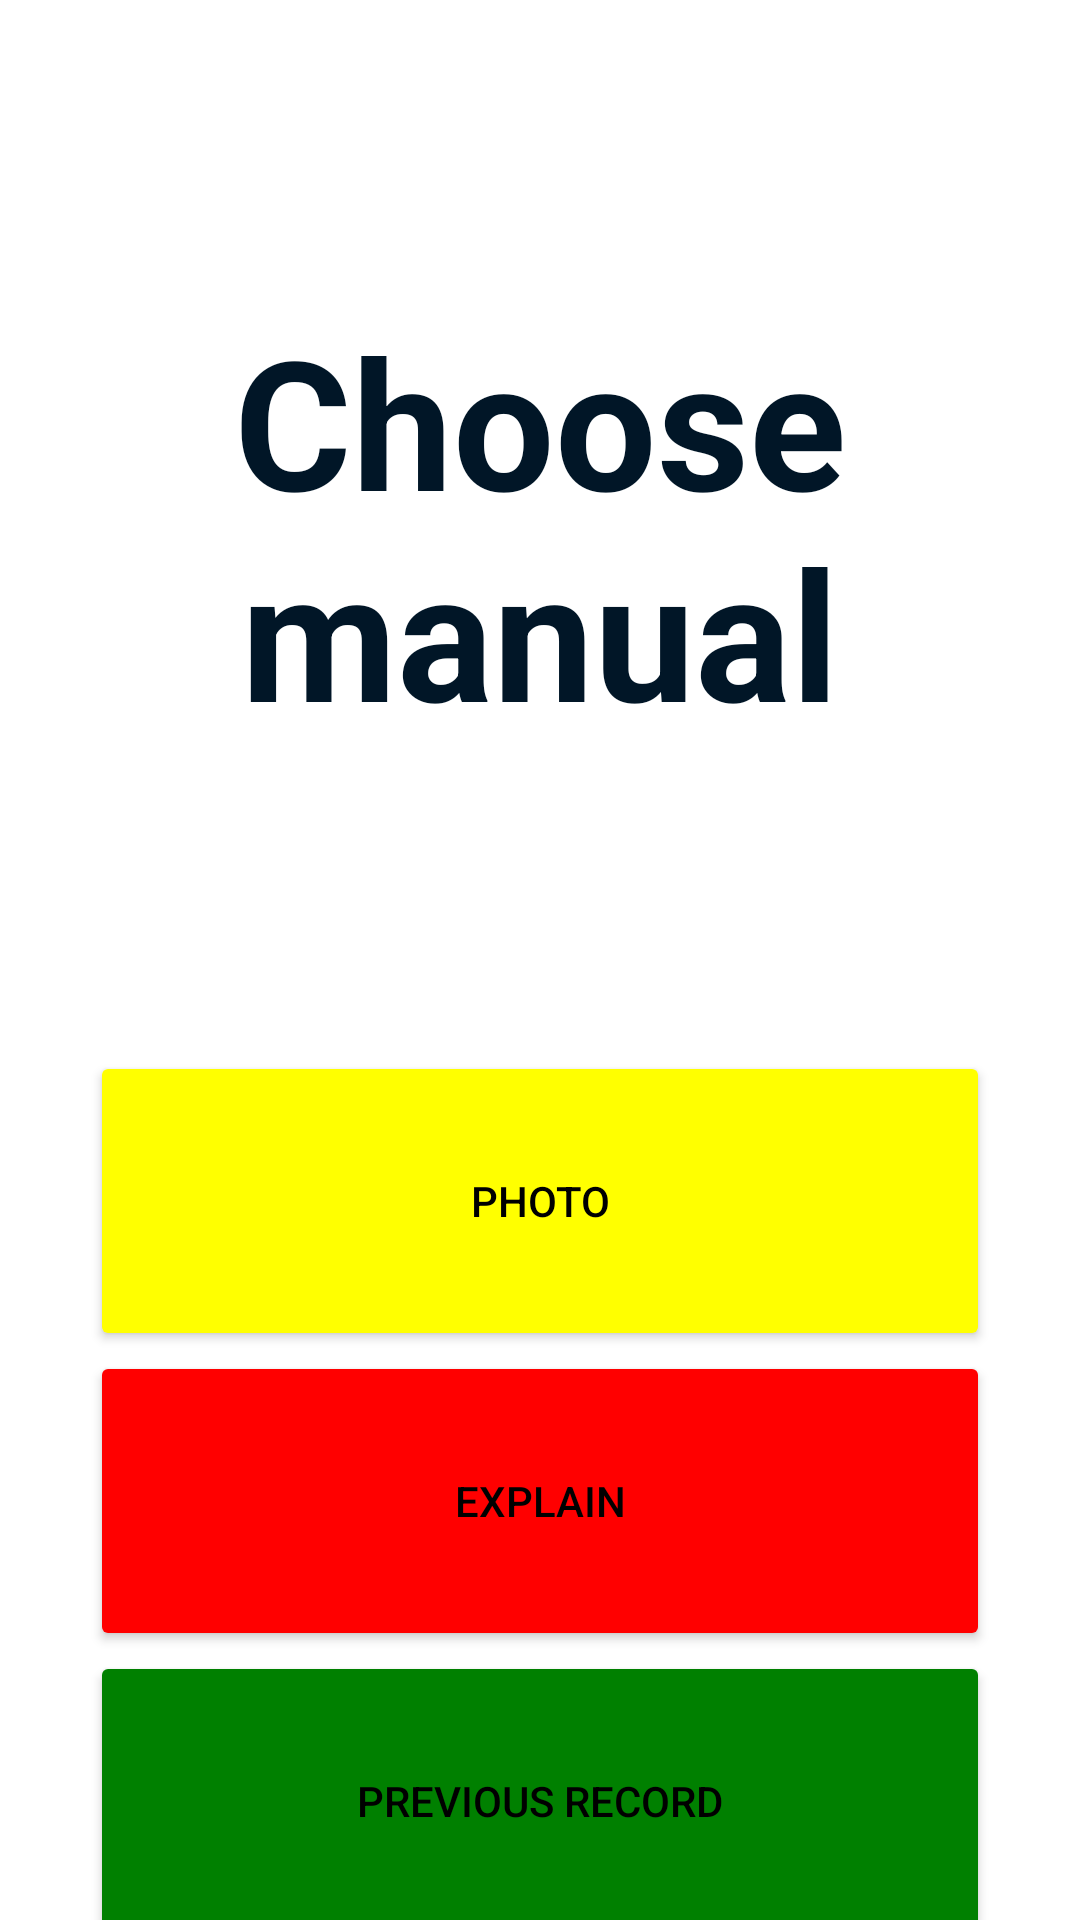

The Android layout XML behind this screen, and the referenced resources:
<!-- AndroidManifest.xml: application theme Theme.Cycleye -->
<!-- res/layout/activity_start.xml -->
<?xml version="1.0" encoding="utf-8"?>
<LinearLayout xmlns:android="http://schemas.android.com/apk/res/android"
    xmlns:app="http://schemas.android.com/apk/res-auto"
    xmlns:tools="http://schemas.android.com/tools"
    android:layout_width="match_parent"
    android:layout_height="match_parent"
    tools:context=".StartActivity"
    android:orientation="vertical"
    android:gravity="center_horizontal">

    <TextView
        android:id="@+id/color"
        android:gravity="center_horizontal"
        android:layout_width="236dp"
        android:layout_height="wrap_content"
        android:layout_margin="100dp"
        android:text="Choose manual"
        android:textColor="#011627"
        android:textSize="60sp"
        android:textStyle="bold" />

    <Button
        android:id="@+id/buttonPhoto"
        android:layout_width="300dp"
        android:layout_height="100dp"
        android:text="Photo"
        android:textColor="@color/black"
        android:onClick="onPhotoBtnClick"
        android:backgroundTint="#ffff00"
        />

    <Button
        android:id="@+id/buttonExplain"
        android:layout_width="300dp"
        android:layout_height="100dp"
        android:text="Explain"
        android:textColor="@color/black"
        android:onClick="onExplainBtnClick"
        android:backgroundTint="#ff0000"
        />

    <Button
        android:id="@+id/buttonRecord"
        android:layout_width="300dp"
        android:layout_height="100dp"
        android:text="Previous Record"
        android:textColor="@color/black"
        android:onClick="onRecordBtnClick"
        android:backgroundTint="#008000"/>



</LinearLayout>
<!-- resources referenced by this layout -->
<resources>
  <style name="Theme.Cycleye" parent="Theme.MaterialComponents.DayNight.DarkActionBar">
          
          <item name="colorPrimary">@color/purple_500</item>
          <item name="colorPrimaryVariant">@color/purple_700</item>
          <item name="colorOnPrimary">@color/white</item>
          
          <item name="colorSecondary">@color/teal_200</item>
          <item name="colorSecondaryVariant">@color/teal_700</item>
          <item name="colorOnSecondary">@color/black</item>
          
          <item name="android:statusBarColor">?attr/colorPrimaryVariant</item>
          
      </style>
  <!-- not gathered from this repository: default colours our renderer supplied (Android Studio template values) -->
  <color name="purple_500">#FF6200EE</color>
  <color name="purple_700">#FF3700B3</color>
  <color name="teal_200">#FF03DAC5</color>
  <color name="teal_700">#FF018786</color>
  <color name="black">#FF000000</color>
  <color name="white">#FFFFFFFF</color>
</resources>
